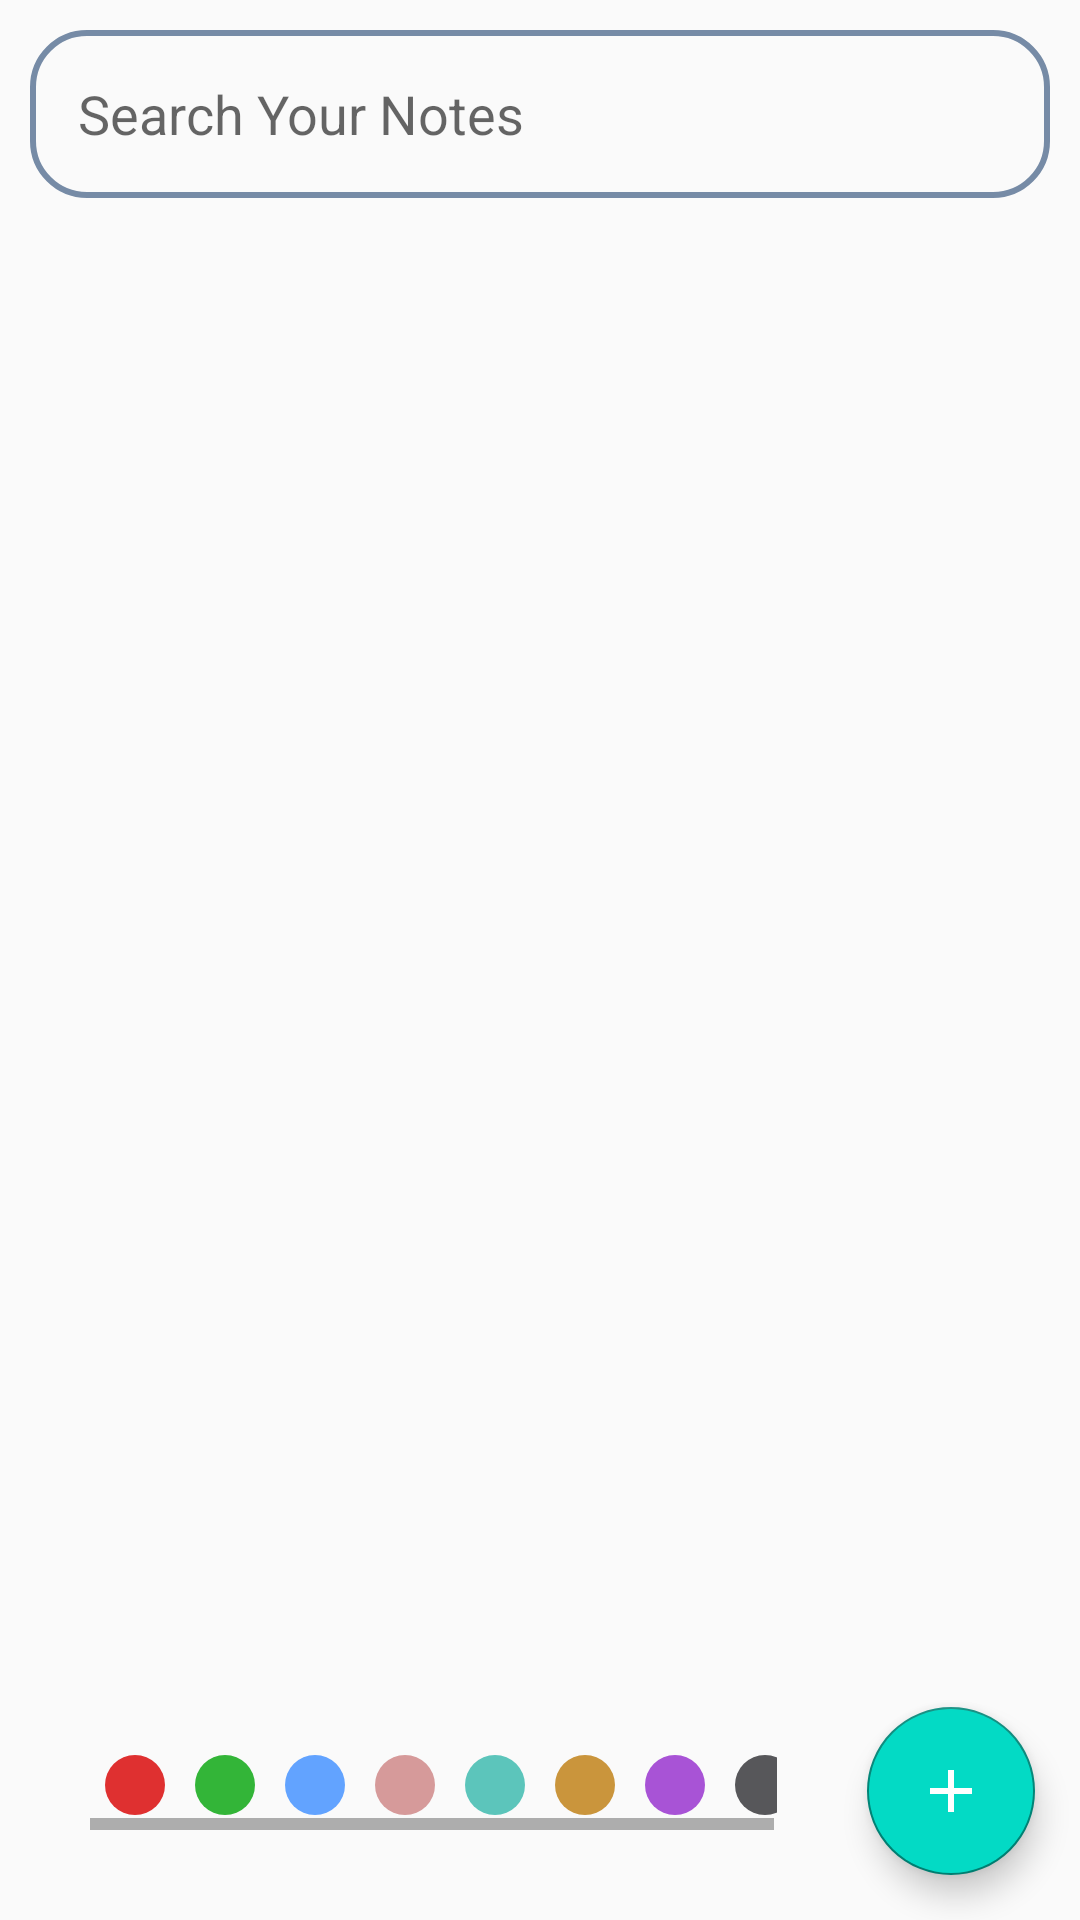

Layout XML and referenced resources for this Android screen:
<!-- AndroidManifest.xml: application theme Theme.MyNotes -->
<!-- res/layout/fragment_notes_front.xml -->
<?xml version="1.0" encoding="utf-8"?>
<androidx.drawerlayout.widget.DrawerLayout
    xmlns:android="http://schemas.android.com/apk/res/android"
    xmlns:tools="http://schemas.android.com/tools"
    android:layout_width="match_parent"
    android:layout_height="match_parent"
    android:id="@+id/drawer_layout"
    xmlns:app="http://schemas.android.com/apk/res-auto"
    tools:context=".Fragment.NotesFront">

<androidx.constraintlayout.widget.ConstraintLayout

    android:layout_width="match_parent"
    android:layout_height="match_parent"
    tools:context=".Fragment.NotesFront"
    android:id="@+id/front_layout"

    >

    <androidx.appcompat.widget.SearchView
        android:id="@+id/search_view"
        android:layout_width="match_parent"
        android:layout_height="?attr/actionBarSize"
        app:defaultQueryHint="Search Your Notes"
        app:iconifiedByDefault="false"

        android:layout_margin="10dp"
        android:background="@drawable/border_line"
        app:layout_constraintStart_toStartOf="parent"
        app:layout_constraintEnd_toEndOf="parent"
        app:layout_constraintBottom_toTopOf="@id/recycler_view"
        app:layout_constraintTop_toTopOf="parent"
        app:searchIcon="@drawable/baseline_menu_24"
        app:queryBackground="@null"
        />
    <androidx.recyclerview.widget.RecyclerView
        android:id="@+id/recycler_view"
        android:layout_width="match_parent"
        android:layout_height="0dp"
        app:layout_constraintStart_toStartOf="parent"
        app:layout_constraintEnd_toEndOf="parent"
        app:layout_constraintTop_toBottomOf="@id/search_view"
        app:layout_constraintBottom_toTopOf="@id/color_code_scroll"
        />
    <HorizontalScrollView
        android:contentDescription="abcd"
        android:id="@+id/color_code_scroll"
        android:layout_width="0dp"
        android:layout_height="50dp"
        app:layout_constraintStart_toStartOf="parent"
        app:layout_constraintEnd_toStartOf="@id/add_notes_actionbtn"
        app:layout_constraintTop_toBottomOf="@id/recycler_view"
        app:layout_constraintBottom_toBottomOf="parent"
        android:layout_margin="20dp"
        android:padding="10dp"
        >
        <LinearLayout
            android:layout_width="match_parent"
            android:layout_height="match_parent"
            android:orientation="horizontal">
            <ImageView
                android:id="@+id/red_btn"
                android:layout_margin="5dp"
                android:layout_width="@dimen/circle_size"
                android:layout_height="@dimen/circle_size"
                android:src="@drawable/red_circle"
                />
            <ImageView
                android:id="@+id/green_btn"
                android:layout_margin="5dp"
                android:layout_width="@dimen/circle_size"
                android:layout_height="@dimen/circle_size"
                android:src="@drawable/green_circle"
                />
            <ImageView
                android:id="@+id/blue_btn"
                android:layout_margin="5dp"
                android:layout_width="@dimen/circle_size"
                android:layout_height="@dimen/circle_size"
                android:src="@drawable/blue_circle"
                />
            <ImageView
                android:id="@+id/skin_btn"
                android:layout_margin="5dp"
                android:layout_width="@dimen/circle_size"
                android:layout_height="@dimen/circle_size"
                android:src="@drawable/skin_circle"
                />
            <ImageView
                android:id="@+id/teal_btn"
                android:layout_margin="5dp"
                android:layout_width="@dimen/circle_size"
                android:layout_height="@dimen/circle_size"
                android:src="@drawable/teal_circle"
                />
            <ImageView
                android:id="@+id/yellow_btn"
                android:layout_margin="5dp"
                android:layout_width="@dimen/circle_size"
                android:layout_height="@dimen/circle_size"
                android:src="@drawable/yellow_circle"
                />
            <ImageView
                android:id="@+id/purple_btn"
                android:layout_margin="5dp"
                android:layout_width="@dimen/circle_size"
                android:layout_height="@dimen/circle_size"
                android:src="@drawable/purple_circle"
                />
            <ImageView
                android:id="@+id/grey_btn"
                android:layout_margin="5dp"
                android:layout_width="@dimen/circle_size"
                android:layout_height="@dimen/circle_size"
                android:src="@drawable/grey_circle"
                />
        </LinearLayout>



    </HorizontalScrollView>

    <com.google.android.material.floatingactionbutton.FloatingActionButton
        android:id="@+id/add_notes_actionbtn"
        android:contentDescription="acd"
        android:layout_width="wrap_content"
        android:layout_height="wrap_content"
        android:src="@drawable/baseline_add_24"
        android:layout_margin="15dp"
        android:backgroundTint="@color/teal_200"
        app:layout_constraintBottom_toBottomOf="parent"
        app:layout_constraintEnd_toEndOf="parent" />












</androidx.constraintlayout.widget.ConstraintLayout>

    <com.google.android.material.navigation.NavigationView
        android:id="@+id/drawer_navigation"
        android:layout_width="240dp"
        android:layout_height="match_parent"
        android:layout_gravity="start"
        app:menu="@menu/navigation_menu"
        app:headerLayout="@layout/header_layout"
        android:background="@android:color/white"/>



</androidx.drawerlayout.widget.DrawerLayout>
<!-- res/layout/header_layout.xml (included above) -->
<?xml version="1.0" encoding="utf-8"?>
<LinearLayout xmlns:android="http://schemas.android.com/apk/res/android"
    android:layout_width="match_parent"
    android:layout_height="wrap_content"
    xmlns:app="http://schemas.android.com/apk/res-auto"
    android:background="@color/blue"
    android:orientation="vertical">

    <androidx.cardview.widget.CardView
        android:layout_margin="3dp"
        android:layout_width="80dp"
        android:layout_height="80dp"
        android:elevation="12dp"
        android:id="@+id/profileimg_cardview"
        app:cardCornerRadius="40dp"
        android:layout_centerHorizontal="true"
        android:innerRadius="0dp"
        android:shape="ring"
        android:thicknessRatio="1.9">
        <ImageView
            android:layout_height="80dp"
            android:layout_width="match_parent"
            android:id="@+id/profile_pic_imageview"
            android:src="@drawable/ic_launcher_background"
            android:layout_alignParentTop="true"
            android:layout_centerHorizontal="true">
        </ImageView>
    </androidx.cardview.widget.CardView>
    <TextView
        android:layout_marginStart="3dp"
        android:layout_width="match_parent"
        android:layout_height="wrap_content"
        android:text="@string/shubham_kumar"
        android:textStyle="bold"
        android:textColor="@color/white"

        />

</LinearLayout>
<!-- resources referenced by this layout -->
<resources>
  <color name="blue">#62A3FF</color>
  <color name="teal_200">#FF03DAC5</color>
  <color name="white">#FFFFFFFF</color>
  <dimen name="circle_size">20dp</dimen>
  <!-- drawable baseline_add_24 (drawable) -->
  <vector android:height="24dp" android:tint="@color/white"
      android:viewportHeight="24" android:viewportWidth="24"
      android:width="24dp" xmlns:android="http://schemas.android.com/apk/res/android">
  
      <path android:fillColor="@color/white" android:pathData="M19,13h-6v6h-2v-6H5v-2h6V5h2v6h6v2z"/>
  </vector>
  <!-- drawable border_line (drawable) -->
  <?xml version="1.0" encoding="utf-8"?>
  <shape xmlns:android="http://schemas.android.com/apk/res/android">
      <stroke
          android:width="2dp"
          android:color="#768BA6"
          />
      <corners
          android:radius="18dp"
          />
  
  
  </shape>
  <!-- drawable green_circle (drawable) -->
  <?xml version="1.0" encoding="utf-8"?>
  <shape
      xmlns:android="http://schemas.android.com/apk/res/android"
      android:shape="oval">
      <corners
          android:radius="10dp"
          />
      <solid
          android:color="@color/green"
          />
      <size
          android:width="@dimen/circle_size"
          android:height="@dimen/circle_size"/>
  </shape>
  <!-- drawable grey_circle (drawable) -->
  <?xml version="1.0" encoding="utf-8"?>
  <shape
      xmlns:android="http://schemas.android.com/apk/res/android"
      android:shape="oval">
      <corners
          android:radius="10dp"
          />
      <solid
          android:color="@color/grey"
          />
      <size
          android:width="@dimen/circle_size"
          android:height="@dimen/circle_size"/>
  </shape>
  <!-- drawable red_circle (drawable) -->
  <?xml version="1.0" encoding="utf-8"?>
  <shape
      xmlns:android="http://schemas.android.com/apk/res/android"
      android:shape="oval">
      <corners
          android:radius="10dp"
          />
      <solid
          android:color="@color/red"
          />
      <size
          android:width="@dimen/circle_size"
          android:height="@dimen/circle_size"/>
  </shape>
  <!-- drawable skin_circle (drawable) -->
  <?xml version="1.0" encoding="utf-8"?>
  <shape
      xmlns:android="http://schemas.android.com/apk/res/android"
      android:shape="oval">
      <corners
          android:radius="10dp"
          />
      <solid
          android:color="@color/skin"
          />
      <size
          android:width="@dimen/circle_size"
          android:height="@dimen/circle_size"/>
  </shape>
  <!-- drawable teal_circle (drawable) -->
  <?xml version="1.0" encoding="utf-8"?>
  <shape
      xmlns:android="http://schemas.android.com/apk/res/android"
      android:shape="oval">
      <corners
          android:radius="10dp"
          />
      <solid
          android:color="@color/teal"
          />
      <size
          android:width="@dimen/circle_size"
          android:height="@dimen/circle_size"/>
  </shape>
  <!-- drawable yellow_circle (drawable) -->
  <?xml version="1.0" encoding="utf-8"?>
  <shape
      xmlns:android="http://schemas.android.com/apk/res/android"
      android:shape="oval">
      <corners
          android:radius="10dp"
          />
      <solid
          android:color="@color/yellow"
          />
      <size
          android:width="@dimen/circle_size"
          android:height="@dimen/circle_size"/>
  </shape>
  <string name="shubham_kumar">Shubham Kumar</string>
  <style name="Theme.MyNotes" parent="Base.Theme.MyNotes" />
  <color name="blue_200">#62A3FF</color>
  <color name="green">#33B538</color>
  <color name="grey">#57575A</color>
  <color name="purple">#A853D6</color>
  <color name="red">#DF3030</color>
  <color name="skin">#D69A9A</color>
  <color name="teal">#5CC5BB</color>
  <color name="yellow">#CA953C</color>
  <color name="teal_700">#0097A7</color>
  <color name="teal_900">#006064</color>
  <color name="blue_700">#1675D1</color>
  <color name="black">#FF000000</color>
</resources>
